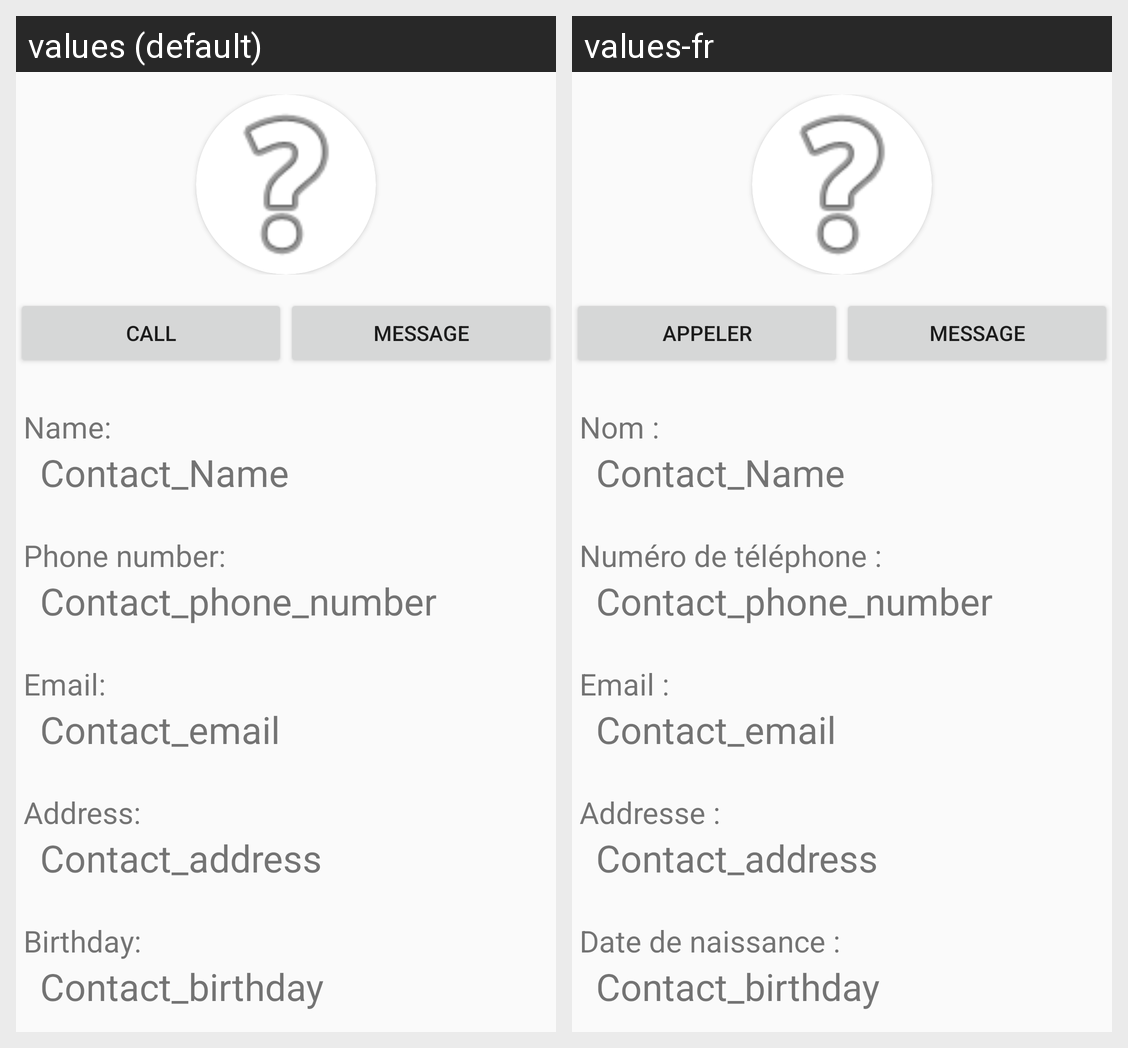

For this localized Android screen grid, give each drawn string resource with its value in every locale shown.
Android screen res/layout/contact_page_fragment.xml rendered under 2 locales, left to right: values (default), values-fr. Device: Nexus 5 (rendered at 1080×1920; each locale shown at half size, 540×960, under a caption strip naming it); theme Theme.Ft_hangouts.
Strings drawn on this screen, with the default value and each locale's value (text and hints the layout hard-codes, and strings that could not be matched under every locale, appear in the picture but are not listed):

call
  values: Call
  values-fr: Appeler

message
  values: Message
  values-fr: Message

name
  values: Name:
  values-fr: Nom :

phone_number
  values: Phone number:
  values-fr: Numéro de téléphone :

email
  values: Email:
  values-fr: Email :

address
  values: Address:
  values-fr: Addresse :

birthday
  values: Birthday:
  values-fr: Date de naissance :
